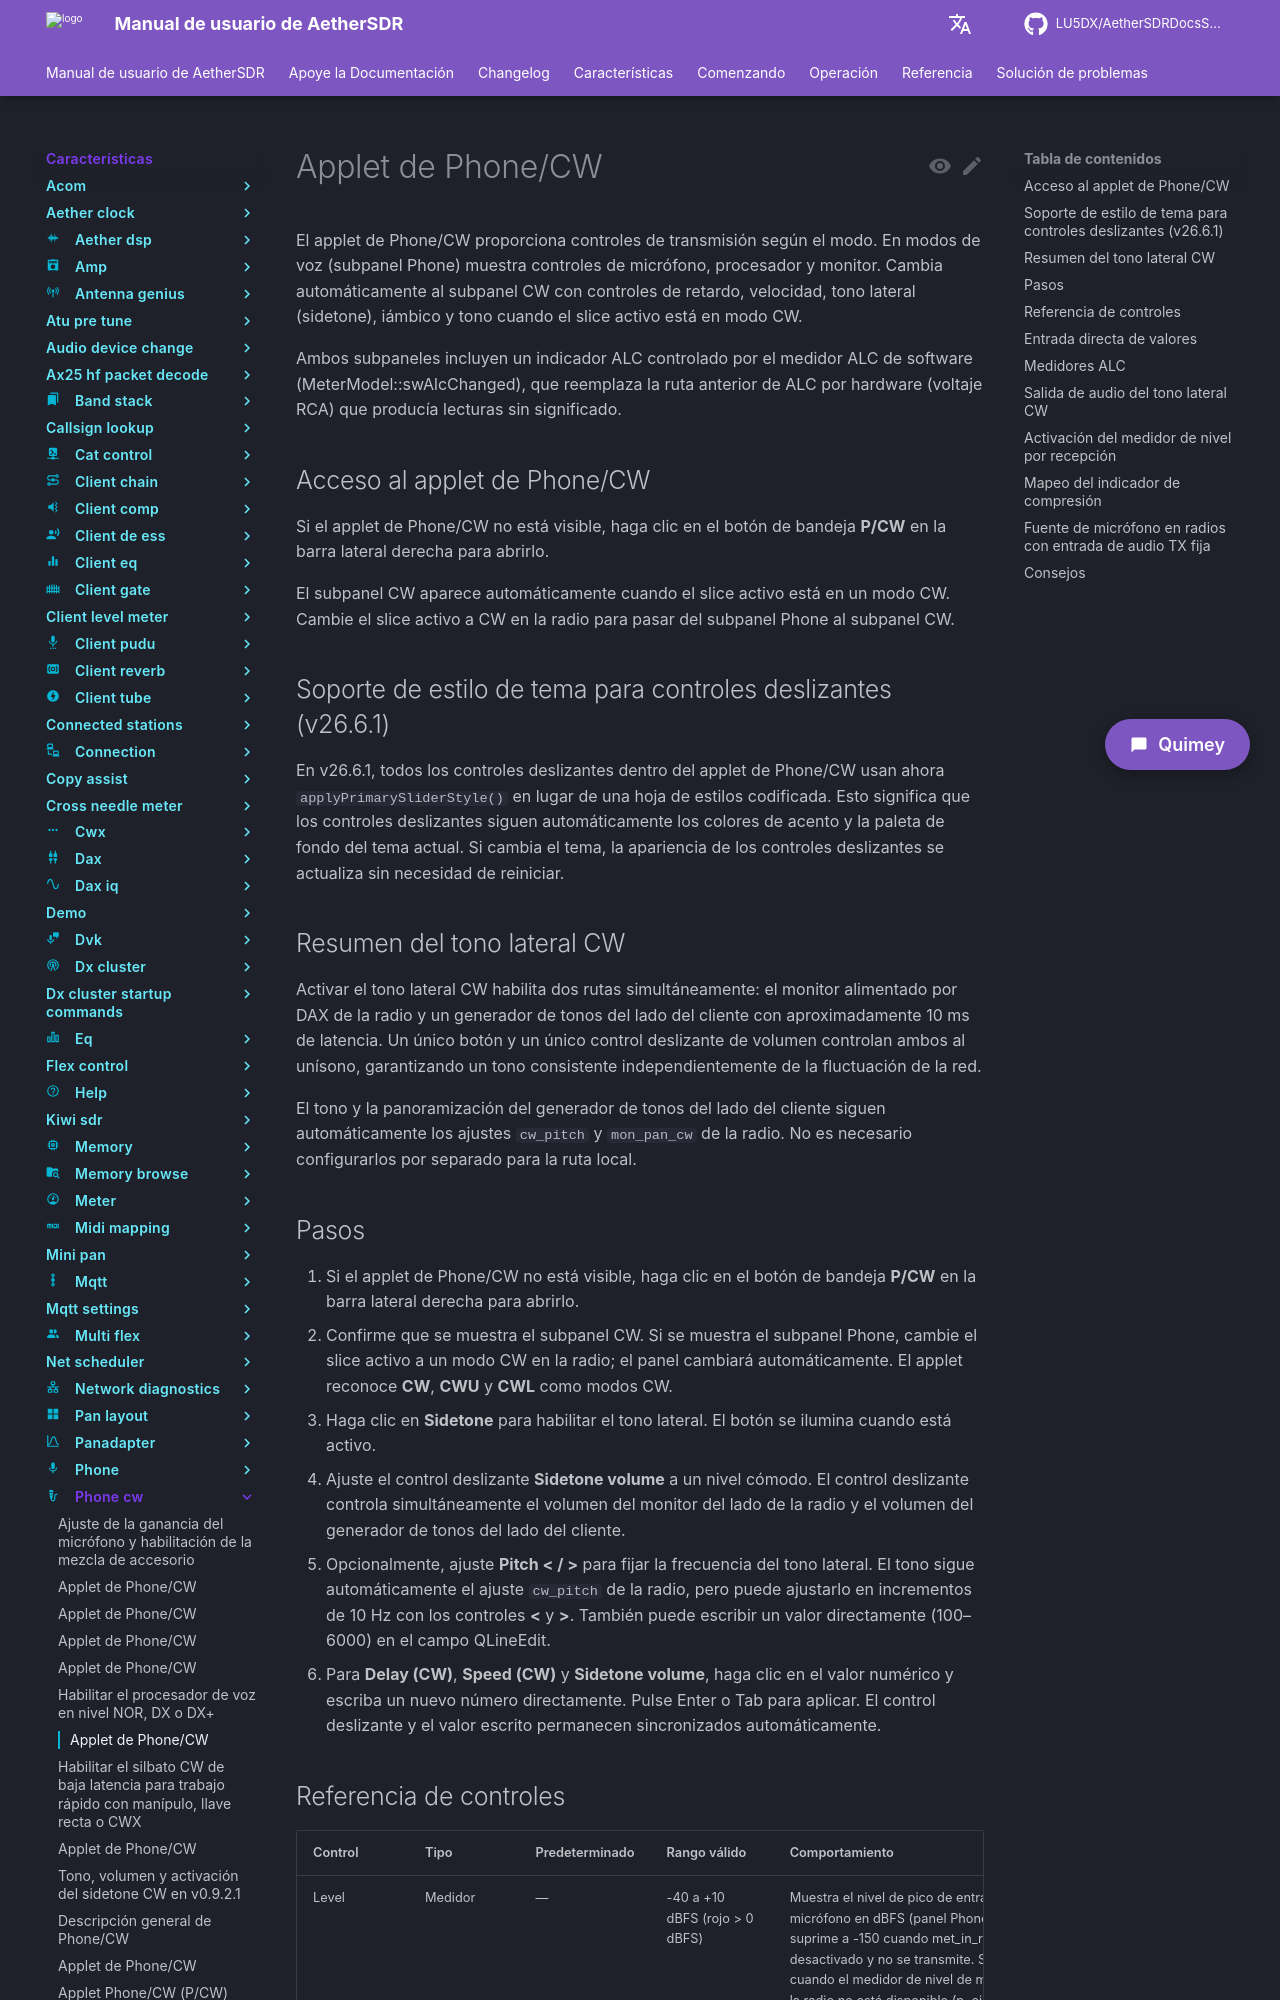

repository: LU5DX/AetherSDRDocsSpanish · page: 26.8.4/features/phone-cw/enable-the-low-latency-cw-sidetone-sidetone-button-drives-both-radio-and-local-path/index.html · generator: mkdocs

# Applet de Phone/CW

El applet de Phone/CW proporciona controles de transmisión según el modo. En modos de voz (subpanel Phone) muestra controles de micrófono, procesador y monitor. Cambia automáticamente al subpanel CW con controles de retardo, velocidad, tono lateral (sidetone), iámbico y tono cuando el slice activo está en modo CW.

Ambos subpaneles incluyen un indicador ALC controlado por el medidor ALC de software (MeterModel::swAlcChanged), que reemplaza la ruta anterior de ALC por hardware (voltaje RCA) que producía lecturas sin significado.

## Acceso al applet de Phone/CW

Si el applet de Phone/CW no está visible, haga clic en el botón de bandeja **P/CW** en la barra lateral derecha para abrirlo.

El subpanel CW aparece automáticamente cuando el slice activo está en un modo CW. Cambie el slice activo a CW en la radio para pasar del subpanel Phone al subpanel CW.

## Soporte de estilo de tema para controles deslizantes (v26.6.1)

En v26.6.1, todos los controles deslizantes dentro del applet de Phone/CW usan ahora `applyPrimarySliderStyle()` en lugar de una hoja de estilos codificada. Esto significa que los controles deslizantes siguen automáticamente los colores de acento y la paleta de fondo del tema actual. Si cambia el tema, la apariencia de los controles deslizantes se actualiza sin necesidad de reiniciar.

## Resumen del tono lateral CW

Activar el tono lateral CW habilita dos rutas simultáneamente: el monitor alimentado por DAX de la radio y un generador de tonos del lado del cliente con aproximadamente 10 ms de latencia. Un único botón y un único control deslizante de volumen controlan ambos al unísono, garantizando un tono consistente independientemente de la fluctuación de la red.

El tono y la panoramización del generador de tonos del lado del cliente siguen automáticamente los ajustes `cw_pitch` y `mon_pan_cw` de la radio. No es necesario configurarlos por separado para la ruta local.

## Pasos

1. Si el applet de Phone/CW no está visible, haga clic en el botón de bandeja **P/CW** en la barra lateral derecha para abrirlo.
2. Confirme que se muestra el subpanel CW. Si se muestra el subpanel Phone, cambie el slice activo a un modo CW en la radio; el panel cambiará automáticamente. El applet reconoce **CW**, **CWU** y **CWL** como modos CW.
3. Haga clic en **Sidetone** para habilitar el tono lateral. El botón se ilumina cuando está activo.
4. Ajuste el control deslizante **Sidetone volume** a un nivel cómodo. El control deslizante controla simultáneamente el volumen del monitor del lado de la radio y el volumen del generador de tonos del lado del cliente.
5. Opcionalmente, ajuste **Pitch < / >** para fijar la frecuencia del tono lateral. El tono sigue automáticamente el ajuste `cw_pitch` de la radio, pero puede ajustarlo en incrementos de 10 Hz con los controles **<** y **>**. También puede escribir un valor directamente (100–6000) en el campo QLineEdit.
6. Para **Delay (CW)**, **Speed (CW)** y **Sidetone volume**, haga clic en el valor numérico y escriba un nuevo número directamente. Pulse Enter o Tab para aplicar. El control deslizante y el valor escrito permanecen sincronizados automáticamente.
